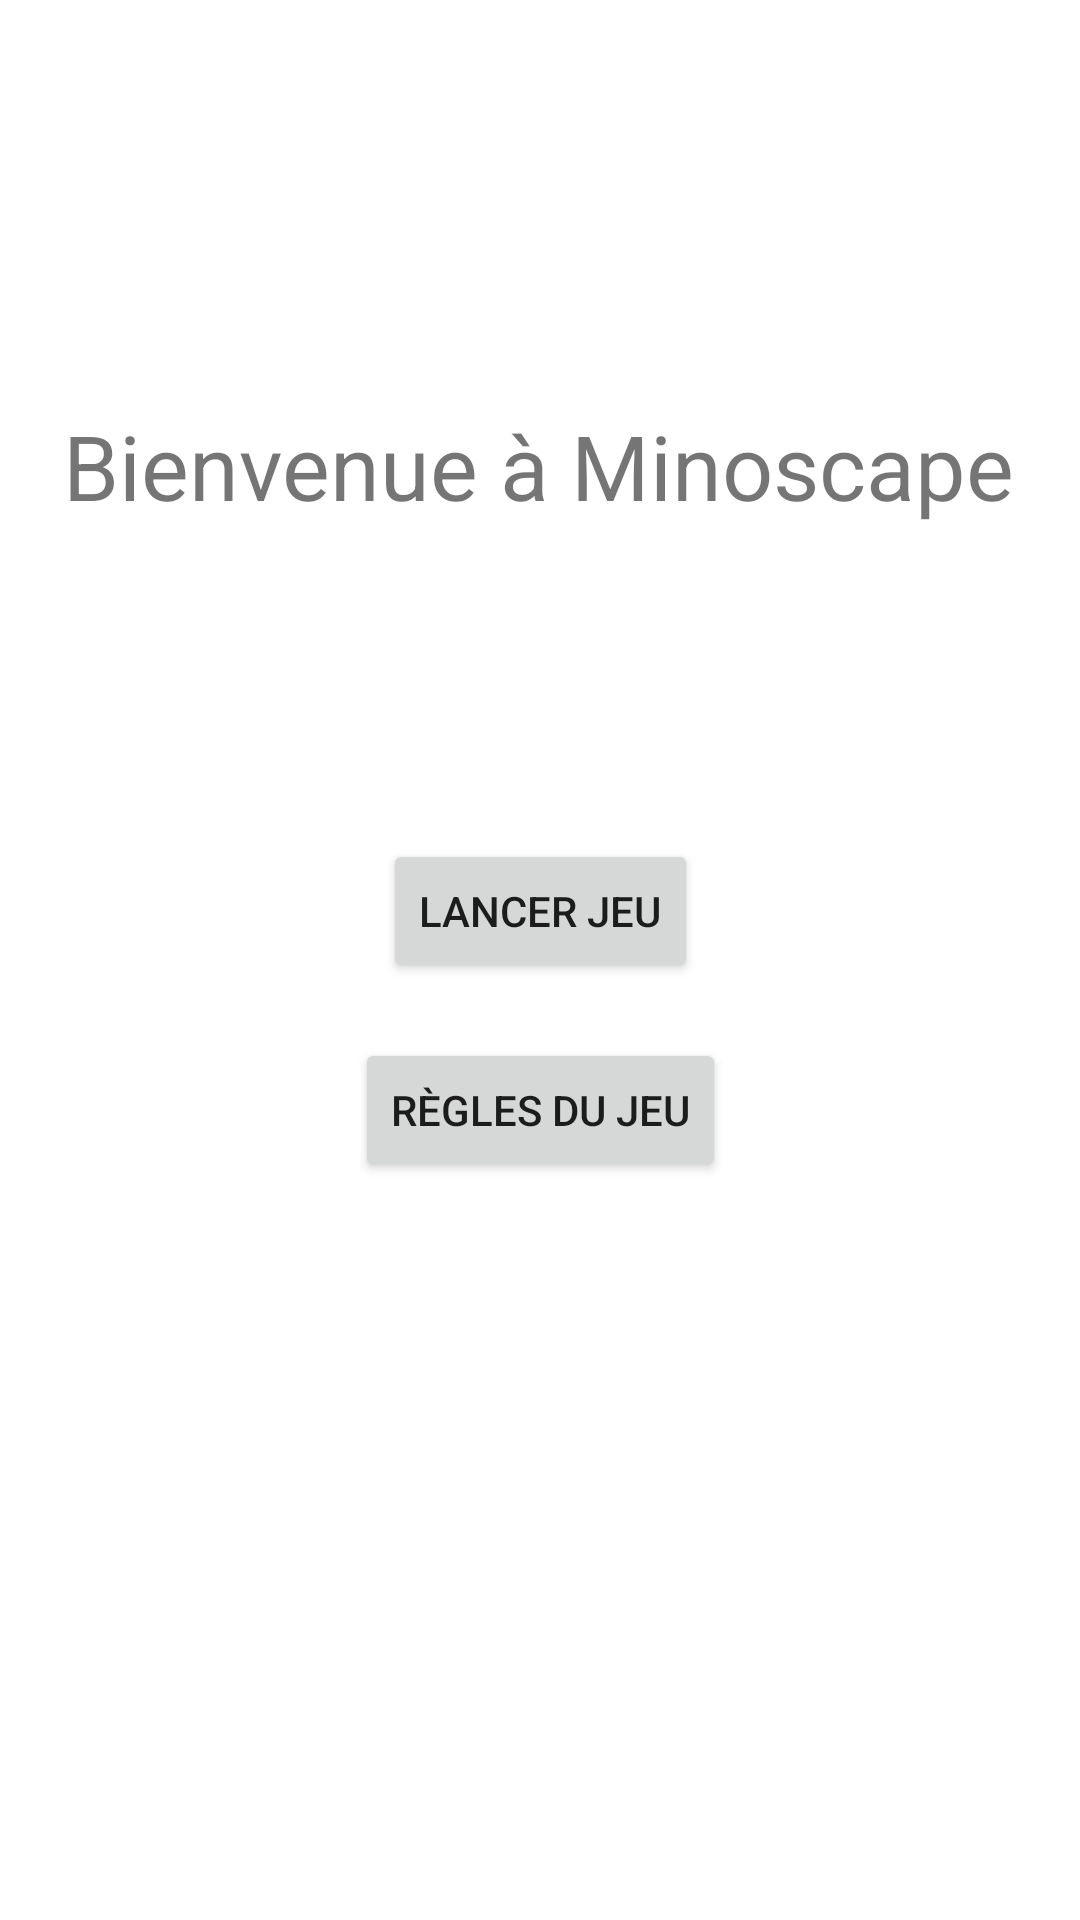

Android layout source for this screen:
<!-- AndroidManifest.xml: application theme Theme.Minoscape -->
<!-- res/layout/activity_main.xml -->
<?xml version="1.0" encoding="utf-8"?>
<androidx.constraintlayout.widget.ConstraintLayout xmlns:android="http://schemas.android.com/apk/res/android"
    xmlns:app="http://schemas.android.com/apk/res-auto"
    xmlns:tools="http://schemas.android.com/tools"
    android:layout_width="match_parent"
    android:layout_height="match_parent"
    tools:context=".MainActivity">

    <TextView
        android:id="@+id/textView"
        android:layout_width="wrap_content"
        android:layout_height="wrap_content"
        android:text="Bienvenue à Minoscape"
        android:textSize="30sp"
        app:layout_constraintBottom_toBottomOf="parent"
        app:layout_constraintEnd_toEndOf="parent"
        app:layout_constraintHorizontal_bias="0.494"
        app:layout_constraintStart_toStartOf="parent"
        app:layout_constraintTop_toTopOf="parent"
        app:layout_constraintVertical_bias="0.225" />

    <Button
        android:id="@+id/Game"
        android:layout_width="wrap_content"
        android:layout_height="wrap_content"
        android:onClick="game"
        android:text="Lancer jeu"
        app:layout_constraintBottom_toBottomOf="parent"
        app:layout_constraintEnd_toEndOf="parent"
        app:layout_constraintStart_toStartOf="parent"
        app:layout_constraintTop_toBottomOf="@+id/textView"
        app:layout_constraintVertical_bias="0.25" />

    <Button
        android:id="@+id/Regle"
        android:layout_width="wrap_content"
        android:layout_height="wrap_content"
        android:onClick="rules"
        android:text="Règles du jeu"
        app:layout_constraintBottom_toBottomOf="parent"
        app:layout_constraintEnd_toEndOf="parent"
        app:layout_constraintStart_toStartOf="parent"
        app:layout_constraintTop_toBottomOf="@+id/Game"
        app:layout_constraintVertical_bias="0.069" />
</androidx.constraintlayout.widget.ConstraintLayout>
<!-- resources referenced by this layout -->
<resources>
  <style name="Theme.Minoscape" parent="Theme.MaterialComponents.DayNight.DarkActionBar">
          
          <item name="colorPrimary">@color/purple_500</item>
          <item name="colorPrimaryVariant">@color/purple_700</item>
          <item name="colorOnPrimary">@color/white</item>
          
          <item name="colorSecondary">@color/teal_200</item>
          <item name="colorSecondaryVariant">@color/teal_700</item>
          <item name="colorOnSecondary">@color/black</item>
          
          <item name="android:statusBarColor" tools:targetApi="l">?attr/colorPrimaryVariant</item>
          
      </style>
  <!-- not gathered from this repository: default colours our renderer supplied (Android Studio template values) -->
  <color name="purple_500">#FF6200EE</color>
  <color name="purple_700">#FF3700B3</color>
  <color name="teal_200">#FF03DAC5</color>
  <color name="teal_700">#FF018786</color>
  <color name="black">#FF000000</color>
  <color name="white">#FFFFFFFF</color>
</resources>
